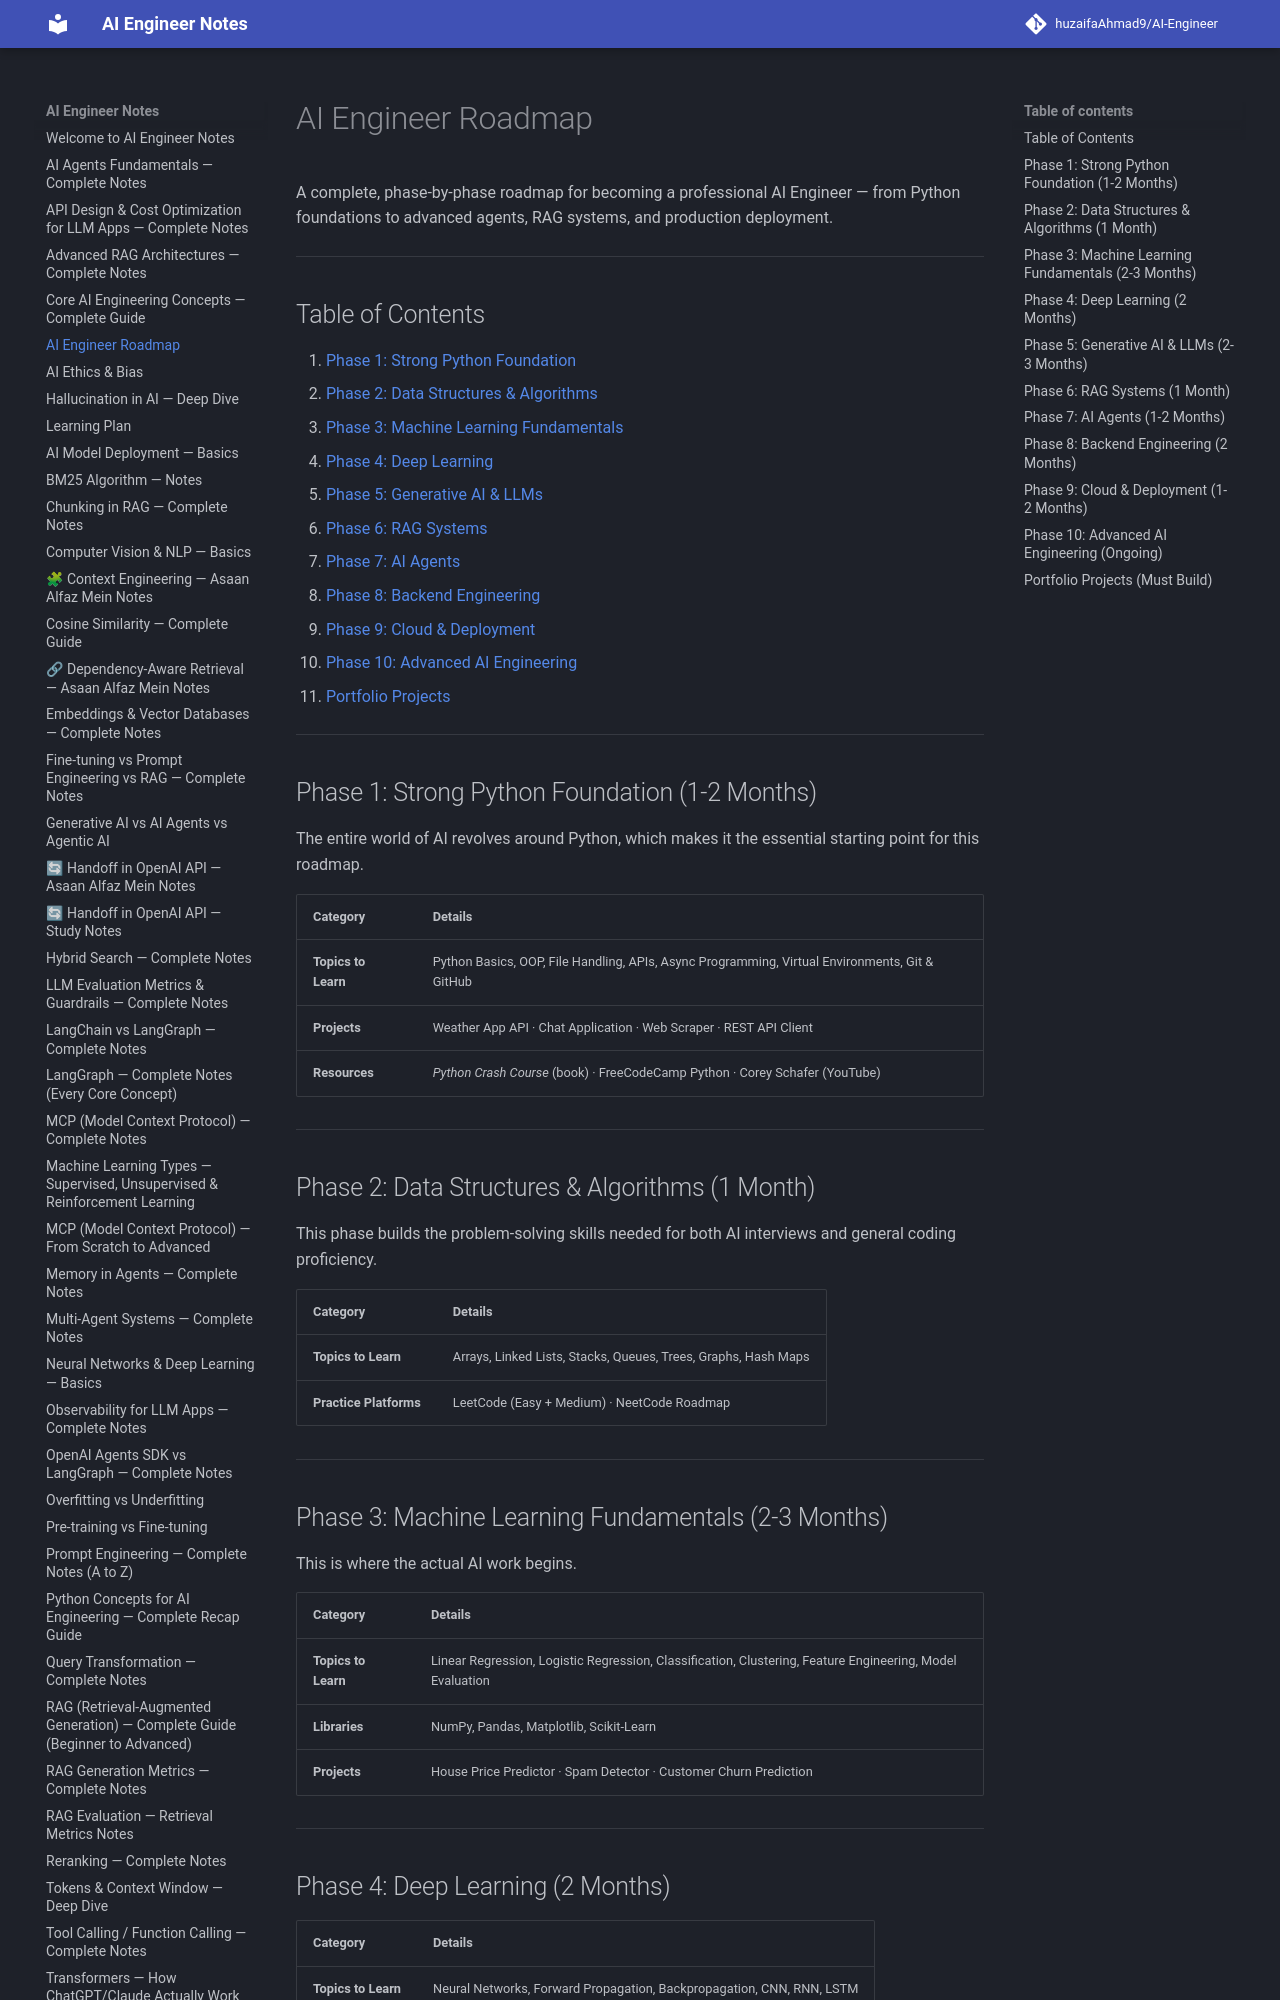

repository: huzaifaglixen-dotcom/Notes · page: Ai-Engineer-Roadmap/index.html · generator: mkdocs

# AI Engineer Roadmap

A complete, phase-by-phase roadmap for becoming a professional AI Engineer — from Python foundations to advanced agents, RAG systems, and production deployment.

---

## Table of Contents

1. [Phase 1: Strong Python Foundation](#phase-1-strong-python-foundation-1-2-months)
2. [Phase 2: Data Structures & Algorithms](#phase-2-data-structures--algorithms-1-month)
3. [Phase 3: Machine Learning Fundamentals](#phase-3-machine-learning-fundamentals-2-3-months)
4. [Phase 4: Deep Learning](#phase-4-deep-learning-2-months)
5. [Phase 5: Generative AI & LLMs](#phase-5-generative-ai--llms-2-3-months)
6. [Phase 6: RAG Systems](#phase-6-rag-systems-1-month)
7. [Phase 7: AI Agents](#phase-7-ai-agents-1-2-months)
8. [Phase 8: Backend Engineering](#phase-8-backend-engineering-2-months)
9. [Phase 9: Cloud & Deployment](#phase-9-cloud--deployment-1-2-months)
10. [Phase 10: Advanced AI Engineering](#phase-10-advanced-ai-engineering-ongoing)
11. [Portfolio Projects](#portfolio-projects-must-build)

---

## Phase 1: Strong Python Foundation (1-2 Months)

The entire world of AI revolves around Python, which makes it the essential starting point for this roadmap.

| Category | Details |
|---|---|
| **Topics to Learn** | Python Basics, OOP, File Handling, APIs, Async Programming, Virtual Environments, Git & GitHub |
| **Projects** | Weather App API · Chat Application · Web Scraper · REST API Client |
| **Resources** | *Python Crash Course* (book) · FreeCodeCamp Python · Corey Schafer (YouTube) |

---

## Phase 2: Data Structures & Algorithms (1 Month)

This phase builds the problem-solving skills needed for both AI interviews and general coding proficiency.

| Category | Details |
|---|---|
| **Topics to Learn** | Arrays, Linked Lists, Stacks, Queues, Trees, Graphs, Hash Maps |
| **Practice Platforms** | LeetCode (Easy + Medium) · NeetCode Roadmap |

---
